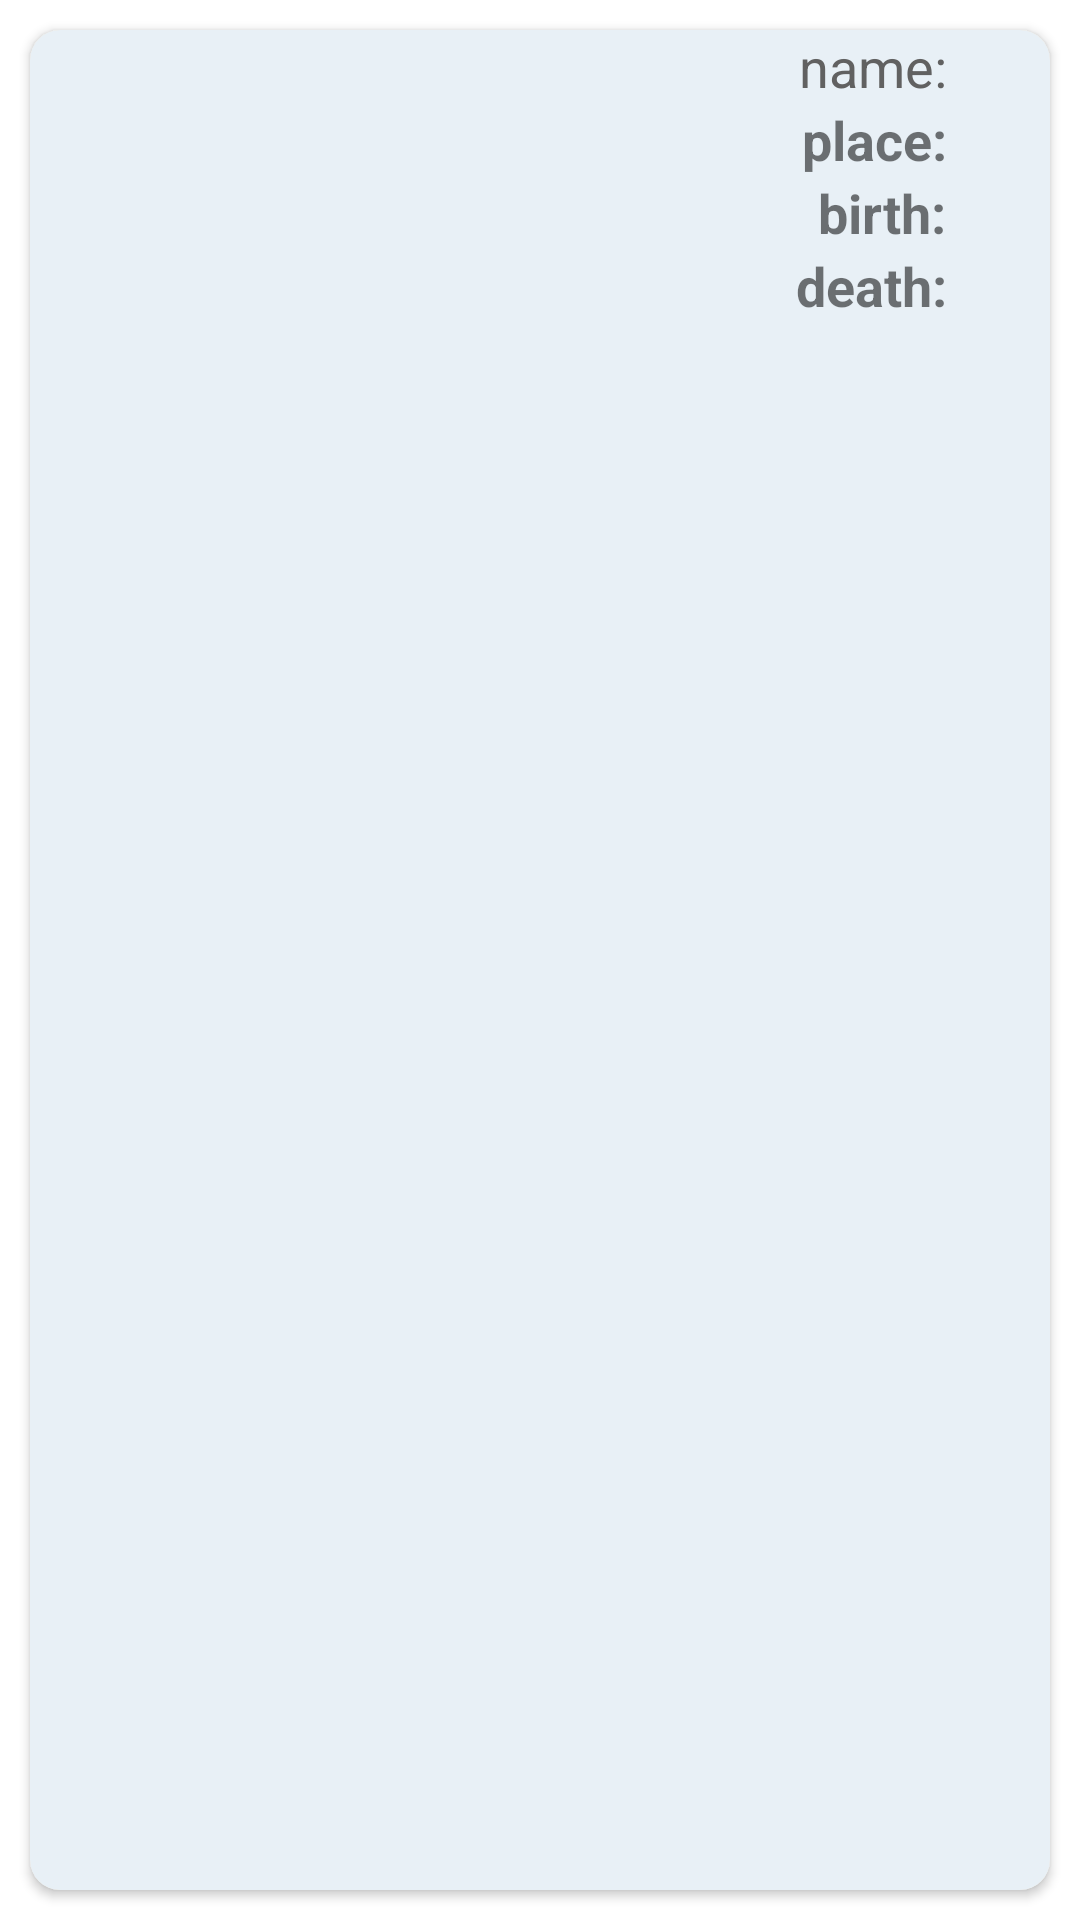

Layout XML and referenced resources for this Android screen:
<!-- AndroidManifest.xml: application theme Theme.Fal_hafez -->
<!-- res/layout/activity_row.xml -->
<LinearLayout xmlns:android="http://schemas.android.com/apk/res/android"
    xmlns:app="http://schemas.android.com/apk/res-auto"
    android:layout_width="match_parent"
    android:layout_height="wrap_content"
    android:layout_gravity="center"
    android:background="#FFFFFF">


    <androidx.cardview.widget.CardView
        android:layout_width="match_parent"
        android:layout_height="match_parent"
        android:layout_margin="10dp"
        android:padding="5dp"
        app:cardBackgroundColor="#FFEBD1"
        app:cardCornerRadius="10dp">

        <LinearLayout
            android:layout_width="match_parent"
            android:layout_height="match_parent"
            android:background="#E8F0F6"
            android:gravity="right"
            android:orientation="vertical"
            android:textStyle="bold">

            <TextView
                android:id="@+id/pname"
                android:layout_width="wrap_content"
                android:layout_height="wrap_content"
                android:paddingRight="30dp"
                android:text="name: "
                android:textColor="#616161"
                android:textSize="18sp" />

            <TextView
                android:id="@+id/pplace"
                android:layout_width="wrap_content"
                android:layout_height="wrap_content"
                android:paddingRight="30dp"
                android:text="place: "
                android:textSize="18sp"
                android:textStyle="bold" />

            <TextView
                android:id="@+id/pbirth"
                android:layout_width="wrap_content"
                android:layout_height="wrap_content"
                android:paddingRight="30dp"
                android:text="birth: "
                android:textSize="18sp"
                android:textStyle="bold" />

            <TextView
                android:id="@+id/pdeath"
                android:layout_width="wrap_content"
                android:layout_height="wrap_content"
                android:paddingRight="30dp"
                android:text="death: "
                android:textSize="18sp"
                android:textStyle="bold" />
        </LinearLayout>
    </androidx.cardview.widget.CardView>
</LinearLayout>
<!-- resources referenced by this layout -->
<resources>
  <style name="Theme.Fal_hafez" parent="Theme.MaterialComponents.DayNight.DarkActionBar">
          
          <item name="colorPrimary">@color/purple_500</item>
          <item name="colorPrimaryVariant">@color/purple_700</item>
          <item name="colorOnPrimary">@color/white</item>
          
          <item name="colorSecondary">@color/teal_200</item>
          <item name="colorSecondaryVariant">@color/teal_700</item>
          <item name="colorOnSecondary">@color/black</item>
          
          <item name="android:statusBarColor" tools:targetApi="l">?attr/colorPrimaryVariant</item>
          
      </style>
  <!-- not gathered from this repository: default colours our renderer supplied (Android Studio template values) -->
  <color name="purple_500">#FF6200EE</color>
  <color name="purple_700">#FF3700B3</color>
  <color name="teal_200">#FF03DAC5</color>
  <color name="teal_700">#FF018786</color>
  <color name="black">#FF000000</color>
  <color name="white">#FFFFFFFF</color>
</resources>
